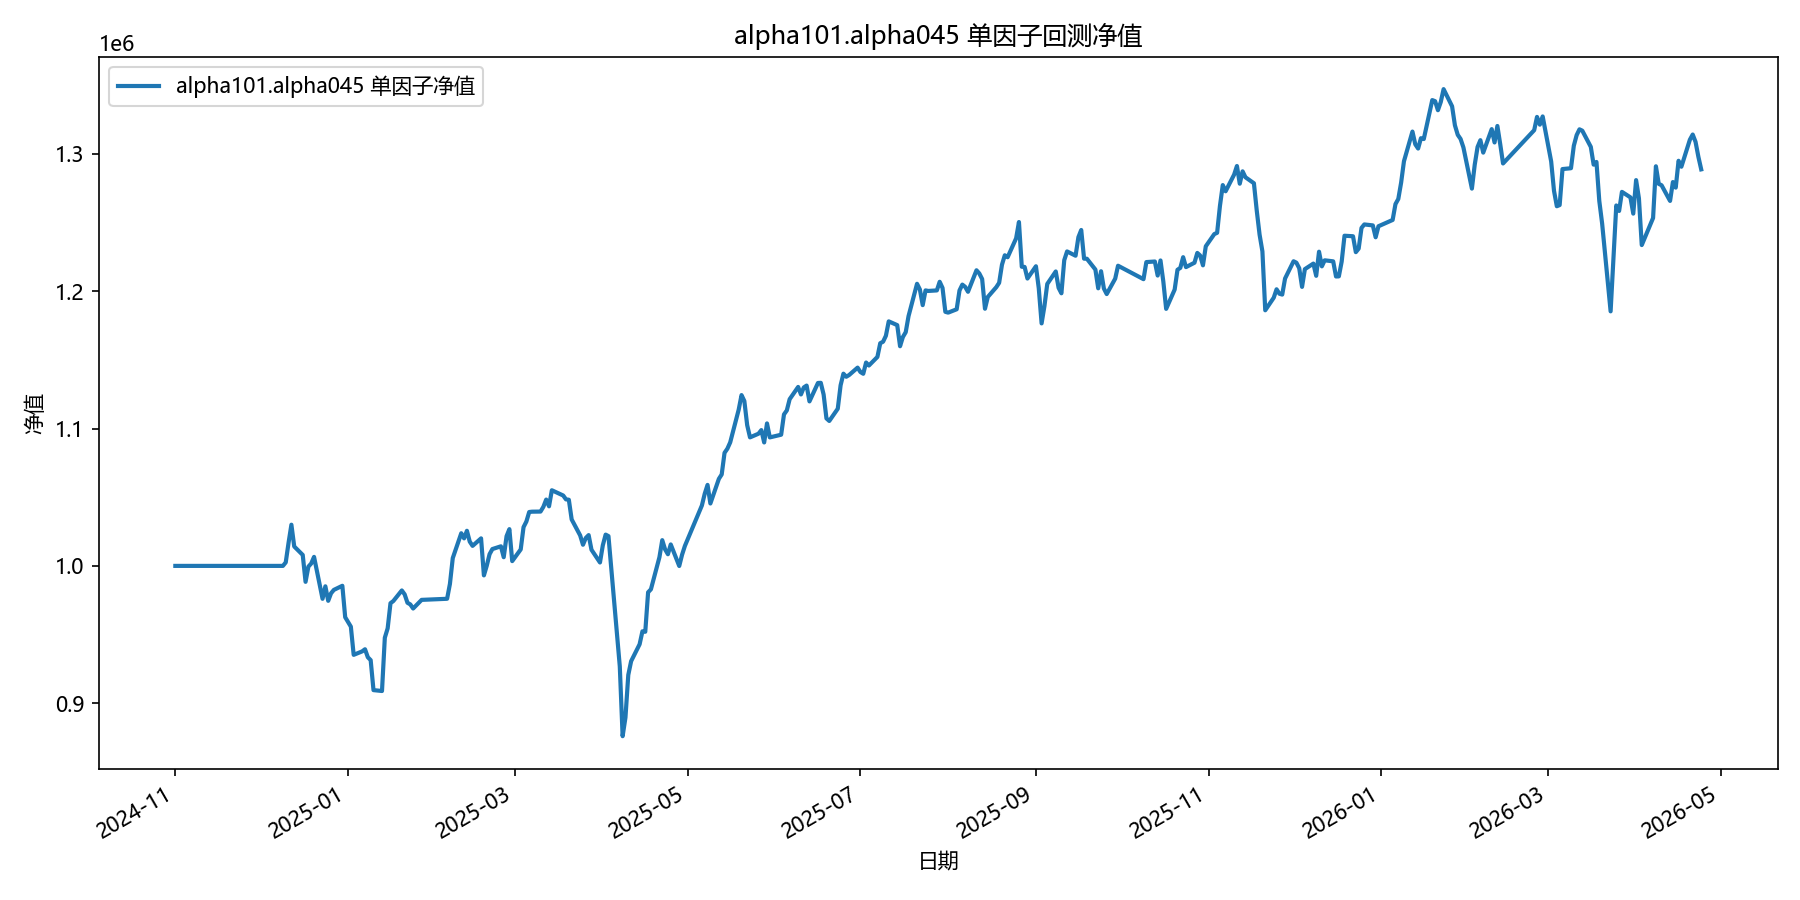

Data behind this chart, as committed beside it:
date, equity
2024-11-01, 1000000
2024-11-04, 1000000
2024-11-05, 1000000
2024-11-06, 1000000
2024-11-07, 1000000
2024-11-08, 1000000
2024-11-11, 1000000
2024-11-12, 1000000
2024-11-13, 1000000
2024-11-14, 1000000
2024-11-15, 1000000
2024-11-18, 1000000
2024-11-19, 1000000
2024-11-20, 1000000
2024-11-21, 1000000
2024-11-22, 1000000
2024-11-25, 1000000
2024-11-26, 1000000
2024-11-27, 1000000
2024-11-28, 1000000
2024-11-29, 1000000
2024-12-02, 1000000
2024-12-03, 1000000
2024-12-04, 1000000
2024-12-05, 1000000
2024-12-06, 1000000
2024-12-09, 1000000
2024-12-10, 1002551
2024-12-11, 1016917
2024-12-12, 1029989
2024-12-13, 1014125
2024-12-16, 1007970
2024-12-17, 988392
2024-12-18, 999461
2024-12-19, 1001745
2024-12-20, 1006568
2024-12-23, 976041
2024-12-24, 985123
2024-12-25, 974556
2024-12-26, 980032
2024-12-27, 982528
2024-12-30, 985517
2024-12-31, 962622
2025-01-02, 955761
2025-01-03, 935223
2025-01-06, 937757
2025-01-07, 939300
2025-01-08, 933472
2025-01-09, 931367
2025-01-10, 909540
2025-01-13, 908893
2025-01-14, 947707
2025-01-15, 954505
2025-01-16, 972824
2025-01-17, 974398
2025-01-20, 982126
2025-01-21, 979269
2025-01-22, 973149
2025-01-23, 971942
2025-01-24, 968957
... 299 more rows
